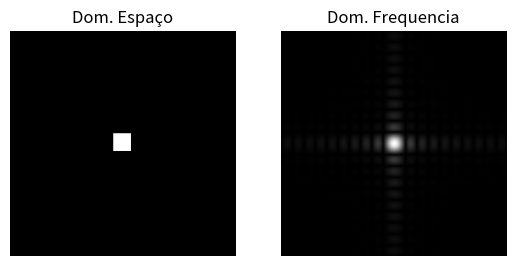
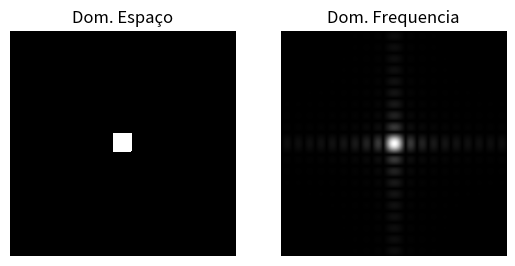

Write Python code to recreate these figures, in order.
# [redacted]

#Passa baixas ideal
import numpy as np
from matplotlib import pyplot as plt
import scipy.stats as sci

f = np.zeros((256,256)).astype(float)
f[117:137,117:137] = 1
F = np.fft.fft2(f)

fig1, (ax1,ax2) = plt.subplots(ncols=2, sharex=True, sharey=True)
ax1.imshow(f, cmap='gray',vmin=0,vmax=1)
ax1.set_title('Dom. Espaço')
ax1.axis('off')
ax2.imshow(np.abs(np.fft.fftshift(F)), cmap='gray')
ax2.set_title('Dom. Frequencia')
ax2.axis('off')

size = f.shape
raio = 20

x = np.linspace(0, size[0]-1, size[0])-127
y = np.linspace(0, size[1]-1, size[1])-127
xv, yv = np.meshgrid(x, y)

gauss = np.random.normal(2,1,(size[0]*size[1]))
while(sci.stats.kstest(gauss,'norm') == 'false'):
    gauss = np.random.normal(2,1,(size[0]*size[1]))

z = np.zeros(size)
z = np.sqrt( np.multiply(xv,xv) + np.multiply(yv,yv) )

mask = gauss[0:]
mask = np.fft.fftshift(mask)
G = np.multiply(F,mask.shape[0])

g = np.fft.ifft2(G)

fig2, (ax3,ax4) = plt.subplots(ncols=2, sharex=True, sharey=True)
ax3.imshow(np.real(g), cmap='gray',vmin=0,vmax=1)
ax3.set_title('Dom. Espaço')
ax3.axis('off')
ax4.imshow(np.abs(np.fft.fftshift(G)), cmap='gray')
ax4.set_title('Dom. Frequencia')
ax4.axis('off')